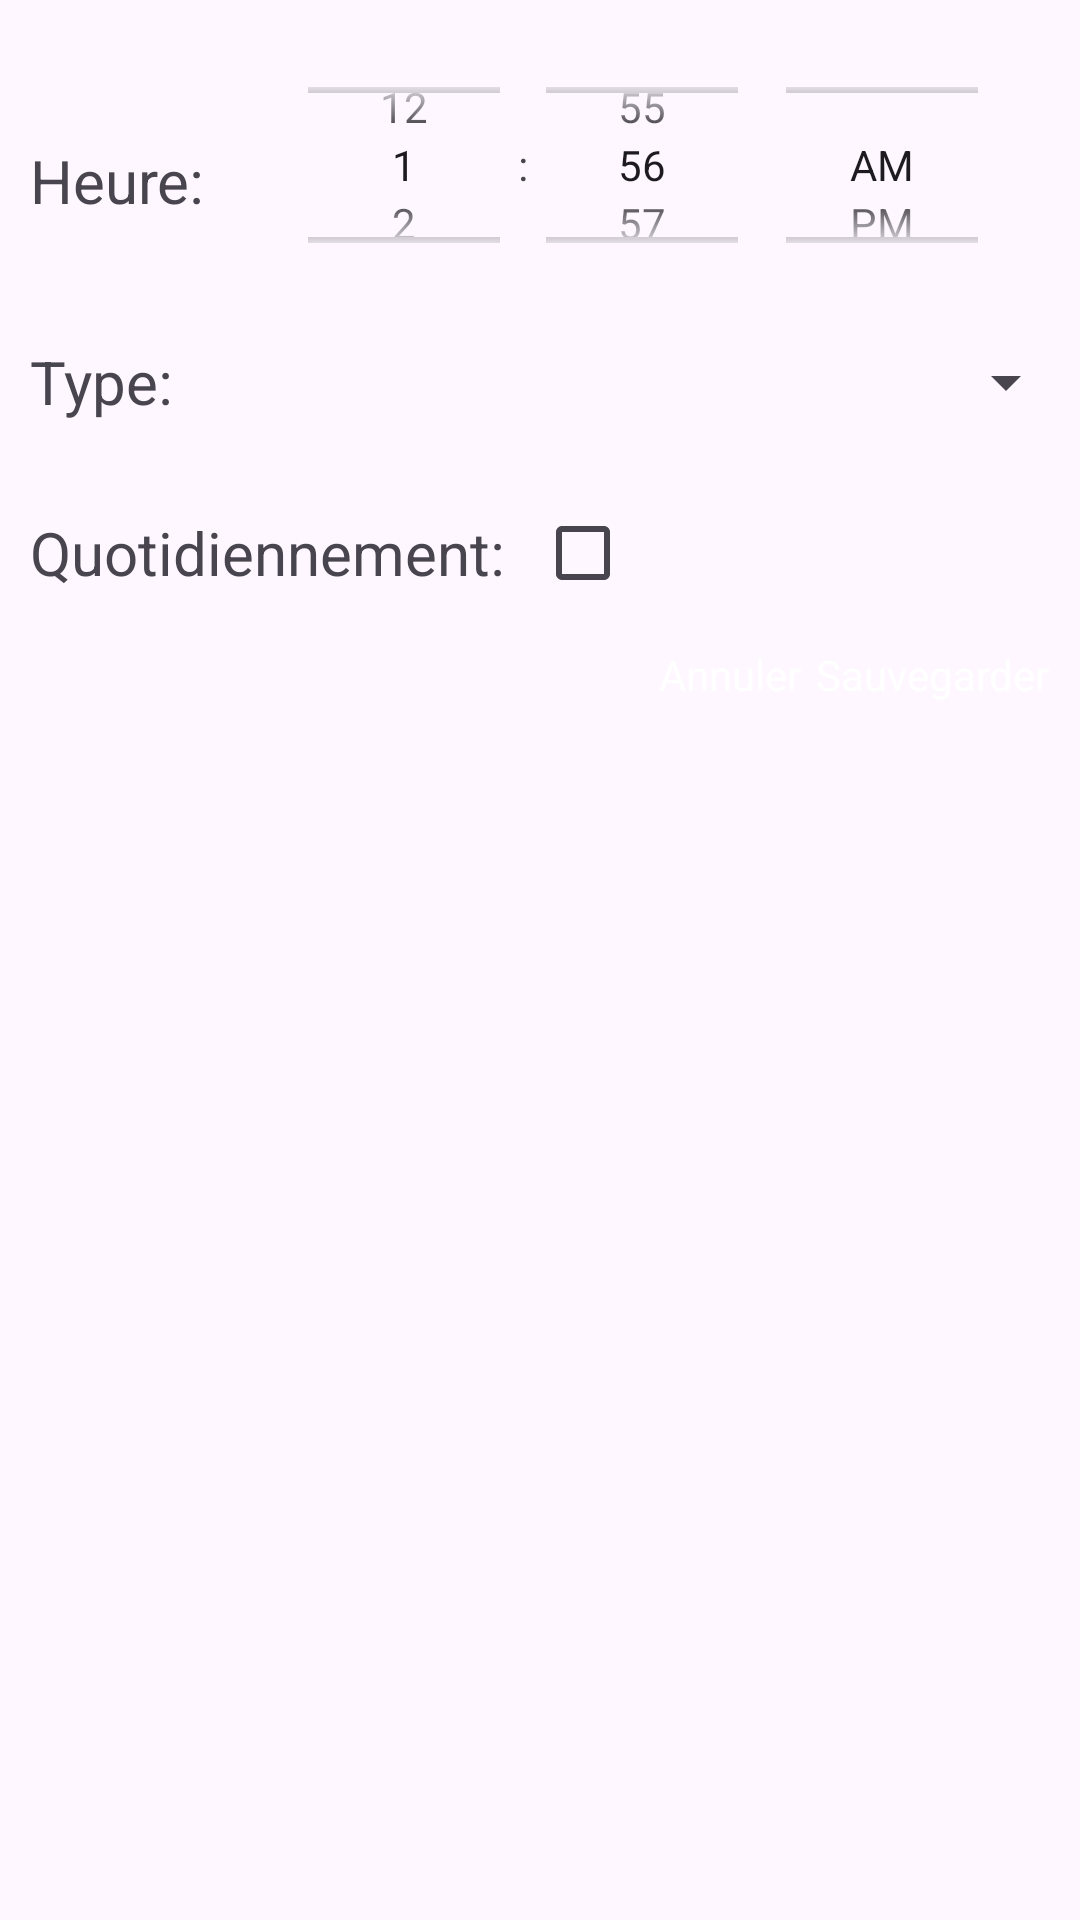

The Android layout XML behind this screen, and the referenced resources:
<!-- AndroidManifest.xml: application theme Theme.ObjetConnecteApplication -->
<!-- res/layout/dialog_horaire_ajouter.xml -->
<?xml version="1.0" encoding="utf-8"?>
<androidx.constraintlayout.widget.ConstraintLayout xmlns:android="http://schemas.android.com/apk/res/android"
    xmlns:app="http://schemas.android.com/apk/res-auto"
    xmlns:tools="http://schemas.android.com/tools"
    android:layout_width="match_parent"
    android:layout_height="match_parent">

    <TextView
        android:id="@+id/tv_heure_horaire"
        android:layout_width="wrap_content"
        android:layout_height="wrap_content"
        android:layout_marginStart="10dp"
        android:layout_marginTop="10dp"
        android:text="@string/heure_"
        android:textSize="20sp"
        app:layout_constraintBottom_toBottomOf="@+id/time_picker_horaire"
        app:layout_constraintStart_toStartOf="parent"
        app:layout_constraintTop_toTopOf="@+id/time_picker_horaire" />

    <TextView
        android:id="@+id/tv_type_horaire"
        android:layout_width="wrap_content"
        android:layout_height="wrap_content"
        android:layout_marginTop="40dp"
        android:text="@string/type_"
        android:textSize="20sp"
        app:layout_constraintStart_toStartOf="@+id/tv_heure_horaire"
        app:layout_constraintTop_toBottomOf="@+id/tv_heure_horaire" />

    <TextView
        android:id="@+id/tv_quotidiennement_horaire"
        android:layout_width="wrap_content"
        android:layout_height="wrap_content"
        android:layout_marginTop="30dp"
        android:text="@string/quotidiennement_"
        android:textSize="20sp"
        app:layout_constraintStart_toStartOf="@+id/tv_type_horaire"
        app:layout_constraintTop_toBottomOf="@+id/tv_type_horaire" />

    <Button
        android:id="@+id/btn_sauvegarder_horaire"
        android:layout_width="wrap_content"
        android:layout_height="wrap_content"
        android:layout_marginEnd="10dp"
        android:paddingBottom="10dp"
        android:text="@string/sauvegarder"
        app:layout_constraintEnd_toEndOf="parent"
        app:layout_constraintTop_toTopOf="@+id/btn_cancel_horaire" />

    <Button
        android:id="@+id/btn_cancel_horaire"
        android:layout_width="wrap_content"
        android:layout_height="wrap_content"
        android:layout_marginTop="10dp"
        android:layout_marginEnd="5dp"
        android:text="@string/annuler"
        app:layout_constraintEnd_toStartOf="@+id/btn_sauvegarder_horaire"
        app:layout_constraintTop_toBottomOf="@+id/check_quotidiennement" />

    <TimePicker
        android:id="@+id/time_picker_horaire"
        android:layout_width="290dp"
        android:layout_height="90dp"
        android:layout_marginTop="10dp"
        android:timePickerMode="spinner"
        app:layout_constraintEnd_toEndOf="parent"
        app:layout_constraintStart_toEndOf="@+id/tv_heure_horaire"
        app:layout_constraintTop_toTopOf="parent" />

    <Spinner
        android:id="@+id/spinner_horaire_type"
        android:layout_width="0dp"
        android:layout_height="40dp"
        app:layout_constraintBottom_toBottomOf="@+id/tv_type_horaire"
        app:layout_constraintEnd_toEndOf="@+id/time_picker_horaire"
        app:layout_constraintStart_toStartOf="@+id/time_picker_horaire"
        app:layout_constraintTop_toTopOf="@+id/tv_type_horaire" />

    <CheckBox
        android:id="@+id/check_quotidiennement"
        android:layout_width="47dp"
        android:layout_height="42dp"
        android:layout_marginStart="10dp"
        app:layout_constraintBottom_toBottomOf="@+id/tv_quotidiennement_horaire"
        app:layout_constraintStart_toEndOf="@+id/tv_quotidiennement_horaire"
        app:layout_constraintTop_toTopOf="@+id/tv_quotidiennement_horaire" />

</androidx.constraintlayout.widget.ConstraintLayout>
<!-- resources referenced by this layout -->
<resources>
  <string name="annuler">Annuler</string>
  <string name="heure_">Heure:</string>
  <string name="quotidiennement_">Quotidiennement:</string>
  <string name="sauvegarder">Sauvegarder</string>
  <string name="type_">Type:</string>
  <style name="Theme.ObjetConnecteApplication" parent="Base.Theme.ObjetConnecteApplication" />
  <style name="Base.Theme.ObjetConnecteApplication" parent="Theme.Material3.DayNight.NoActionBar">
          
          <item name="colorPrimary">@color/colorPrimary</item> 
          <item name="colorOnPrimary">@color/colorOnPrimary</item> 
  
          <item name="colorSecondary">@color/colorSecondary</item> 
          <item name="colorOnSecondary">@color/colorOnSecondary</item> 
  
          
          <item name="buttonStyle">@style/ButtonStyle</item>
      </style>
  <color name="colorPrimary">#6200EE</color>
  <color name="colorOnPrimary">#FFFFFF</color>
  <color name="colorSecondary">#03DAC6</color>
  <color name="colorOnSecondary">#000000</color>
  <style name="ButtonStyle">
          <item name="android:backgroundTint">@color/colorButtonBackground</item>
          <item name="android:textColor">@color/colorButtonText</item>
      </style>
  <color name="colorButtonBackground">#FF6200</color>
  <color name="colorButtonText">#FFFFFF</color>
</resources>
